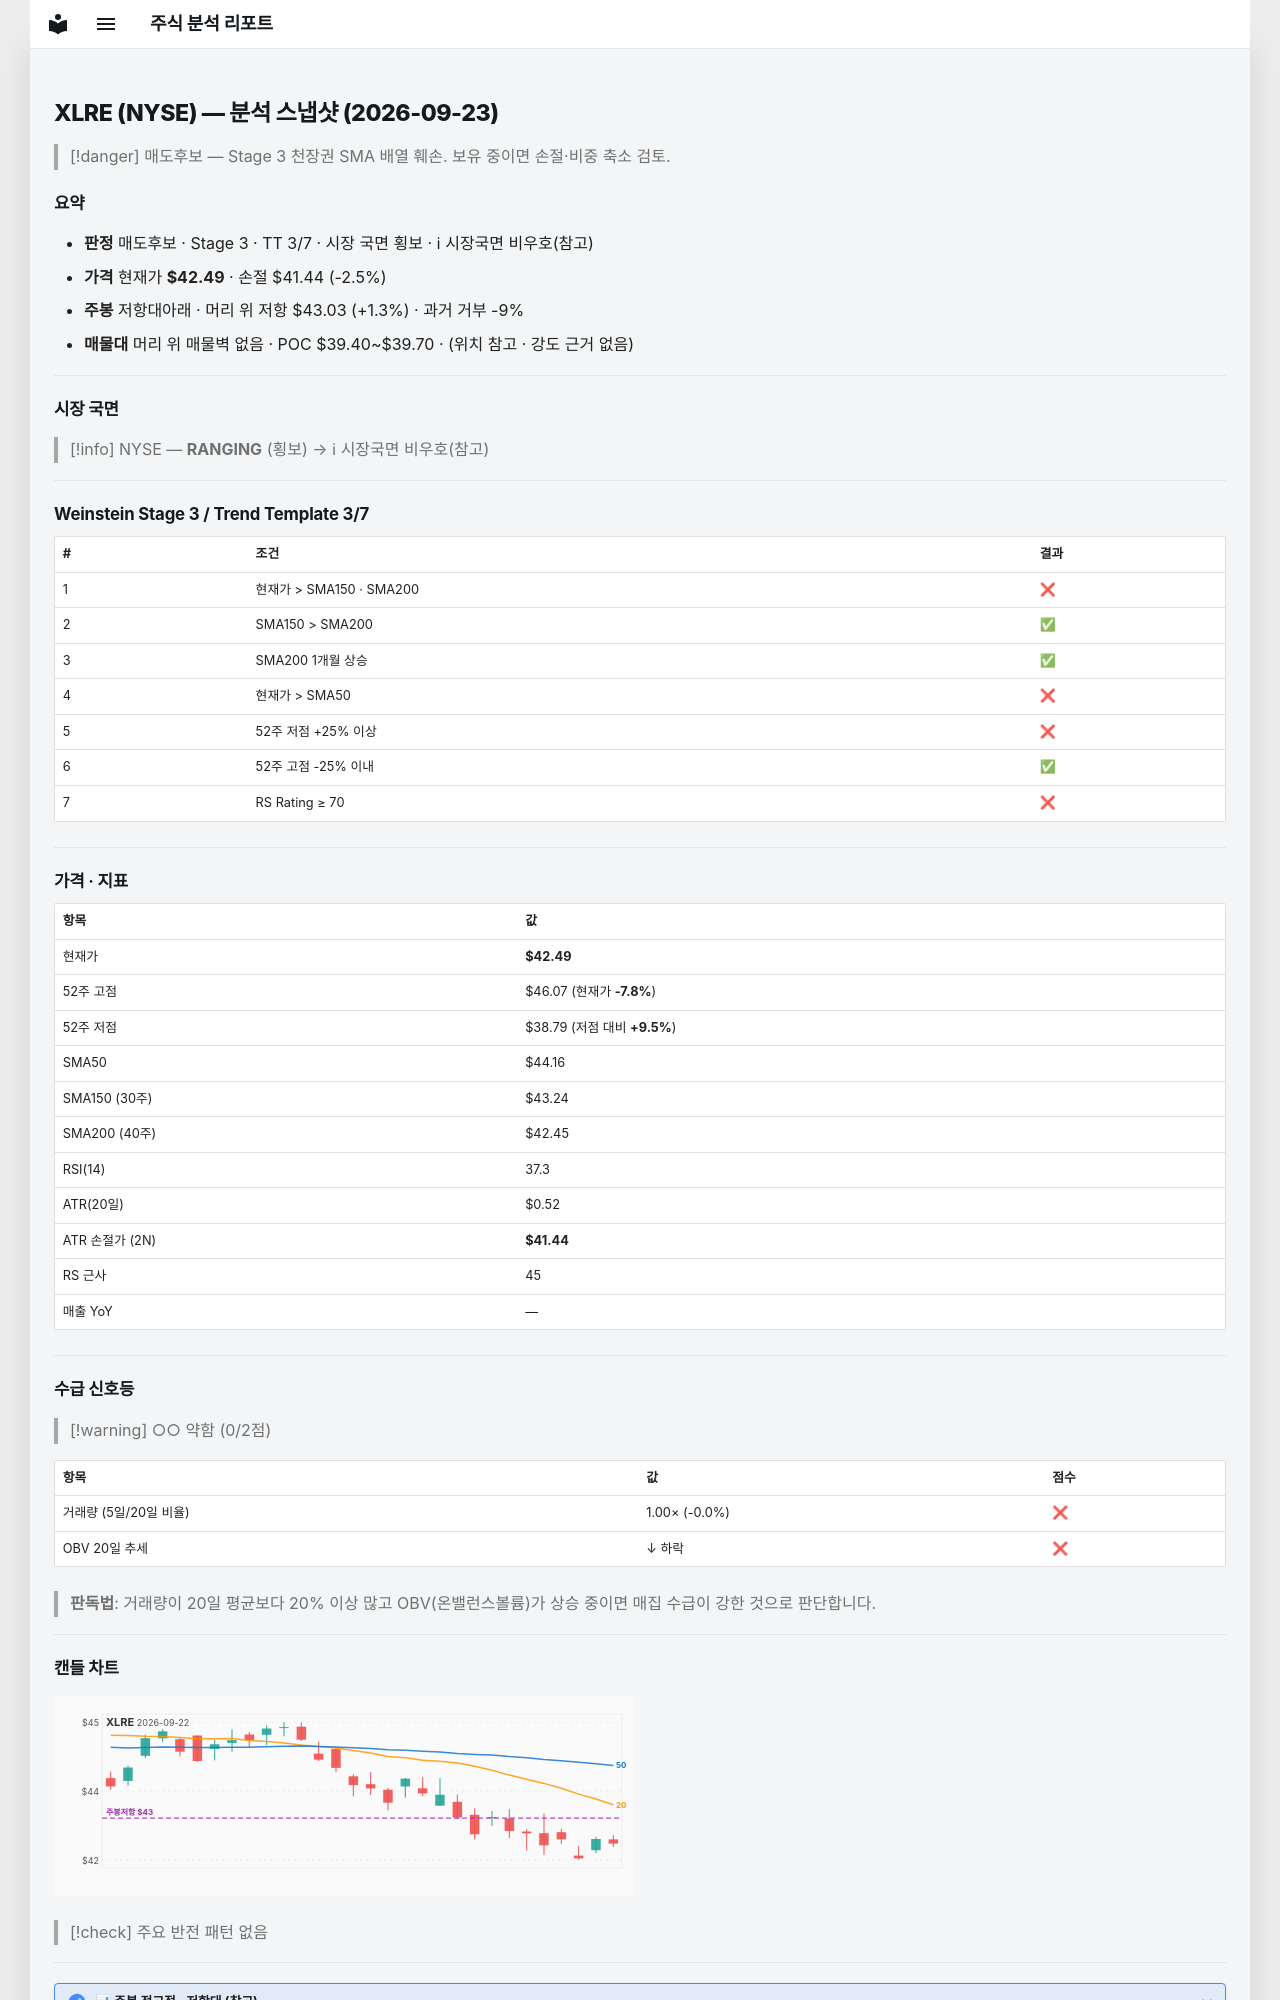

repository: soloandco/stock-reports · page: snapshots/XLRE-2026-09-23/index.html · generator: mkdocs

---
type: analysis-snapshot
title: XLRE 분석 스냅샷
ticker: XLRE
market: NYSE
created: 2026-09-23
updated: 2026-09-23
bar-date: 2026-09-22
verdict: 매도후보
real-rr: 0.52
sma50-gap-pct: -3.8
weekly-position: 저항대아래
weekly-overhead-price: 43.03
weekly-overhead-pct: 1.3
stage: 3
trend-template-score: 3
tt-max: 7
price: 42.4900016784668
stop-price: 41.44458953695975
market-regime: RANGING
supply-demand-score: 0/2
supply-demand-label: 약함
status: tracking
tags:
  - stock-agent
  - watchlist
  - XLRE
  - analysis
related:
  - "[[analysis-template]]"
---

# XLRE (NYSE) — 분석 스냅샷 (2026-09-23)

> [!danger] 매도후보 — Stage 3 천장권
> SMA 배열 훼손. 보유 중이면 손절·비중 축소 검토.

## 요약

- **판정** 매도후보 · Stage 3 · TT 3/7 · 시장 국면 횡보 · ℹ 시장국면 비우호(참고)
- **가격** 현재가 **$42.49** · 손절 $41.44 (-2.5%)
- **주봉** 저항대아래 · 머리 위 저항 $43.03 (+1.3%) · 과거 거부 -9%
- **매물대** 머리 위 매물벽 없음 · POC $39.40~$39.70 · (위치 참고 · 강도 근거 없음)

---

## 시장 국면

> [!info] NYSE — **RANGING** (횡보) → ℹ 시장국면 비우호(참고)

---

## Weinstein Stage 3 / Trend Template 3/7

| # | 조건 | 결과 |
|---|------|------|
| 1 | 현재가 > SMA150 · SMA200 | ❌ |
| 2 | SMA150 > SMA200 | ✅ |
| 3 | SMA200 1개월 상승 | ✅ |
| 4 | 현재가 > SMA50 | ❌ |
| 5 | 52주 저점 +25% 이상 | ❌ |
| 6 | 52주 고점 -25% 이내 | ✅ |
| 7 | RS Rating ≥ 70 | ❌ |

---

## 가격 · 지표

| 항목 | 값 |
|------|---|
| 현재가 | **$42.49** |
| 52주 고점 | $46.07 (현재가 **-7.8%**) |
| 52주 저점 | $38.79 (저점 대비 **+9.5%**) |
| SMA50 | $44.16 |
| SMA150 (30주) | $43.24 |
| SMA200 (40주) | $42.45 |
| RSI(14) | 37.3 |
| ATR(20일) | $0.52 |
| ATR 손절가 (2N) | **$41.44** |
| RS 근사 | 45 |
| 매출 YoY | — |

---
## 수급 신호등

> [!warning] ○○ 약함 (0/2점)

| 항목 | 값 | 점수 |
|------|------|------|
| 거래량 (5일/20일 비율) | 1.00× (-0.0%) | ❌ |
| OBV 20일 추세 | ↓ 하락 | ❌ |

> **판독법**: 거래량이 20일 평균보다 20% 이상 많고 OBV(온밸런스볼륨)가 상승 중이면 매집 수급이 강한 것으로 판단합니다.

---
